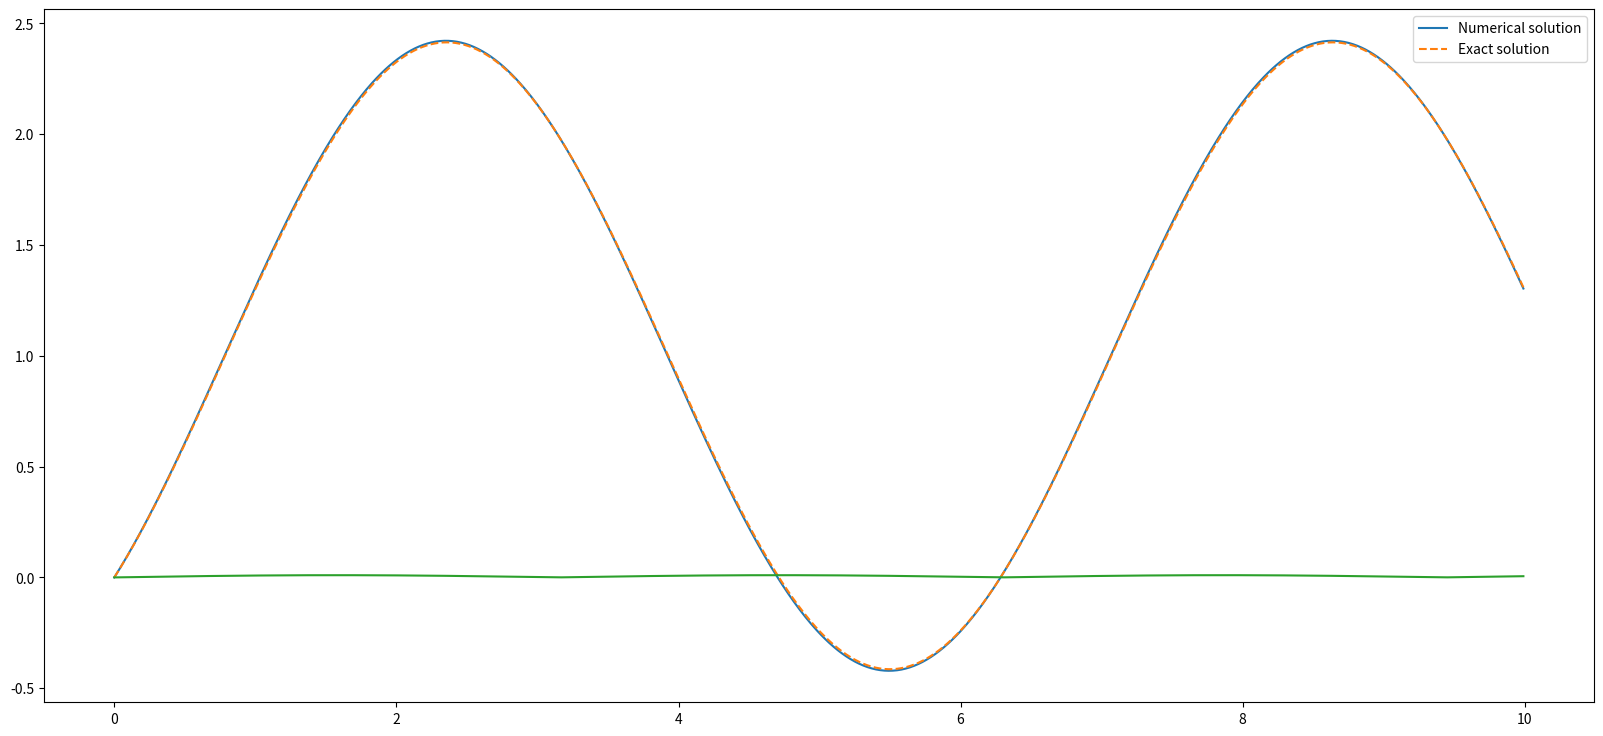

Generate this figure with matplotlib:
import numpy as np
import matplotlib.pyplot as plt
from scipy.integrate import odeint

# u'' + a1*u' + a2*u = F
# u(0) = c0; u'(0) = c1
a1 = 0
a2 = 1
c0 = 0
c1 = 1
F = lambda x: 1
iterations = 10
h = 0.01
K = lambda x, y: a1 + a2 * (x - y)
f = lambda x: F(x) - c1 * a1 - (c1 * x + c0) * a2

xSpace = np.arange(0, 10, h)
ySpace = f(xSpace)


def wtf(ytemp):
    yt = ytemp
    for i in range(len(xSpace)):
        temp = 0
        for j in range(i + 1):
            temp += 2 * K(xSpace[j], xSpace[i]) * ytemp[j]
        temp += -K(xSpace[i], xSpace[0]) * ytemp[0] - K(xSpace[i], xSpace[i]) * ytemp[i]
        yt[i] = f(xSpace[i]) + temp * h / 2
    return yt


yt = wtf(ySpace)
for i in range(iterations):
    ySpace = np.copy(yt)
    yt = wtf(ySpace)
ytemp = np.copy(yt)
for i in range(len(xSpace)):
    temp = 0
    for j in range(i):
        temp += 2 * (xSpace[i] - xSpace[j]) * ytemp[j]
    temp += -(xSpace[0] - xSpace[i]) * ytemp[0]
    yt[i] = c0 + c1 * xSpace[i] + temp * h / 2


# plt.plot(xSpace,yt)
# plt.show()

def equation(u, x):
    return (u[1], -u[1] * a1 - u[0] * a2 + F(x))


solution = odeint(equation, [0, 1], xSpace)[:, 0]
# plt.plot(xSpace, solution)
# plt.show()
fig, ax = plt.subplots()
fig.set_size_inches((20, 9))
ax.plot(xSpace, yt, '-', label='Numerical solution')
ax.plot(xSpace, solution, '--', label='Exact solution')
leg = ax.legend()
fig.show()
plt.show()
# plt.plot(xSpace, ytemp)
# plt.show()
difff = []
for i in range(len(xSpace)):
    difff.append(abs(yt[i] - solution[i]))
plt.plot(xSpace, difff)
plt.show()